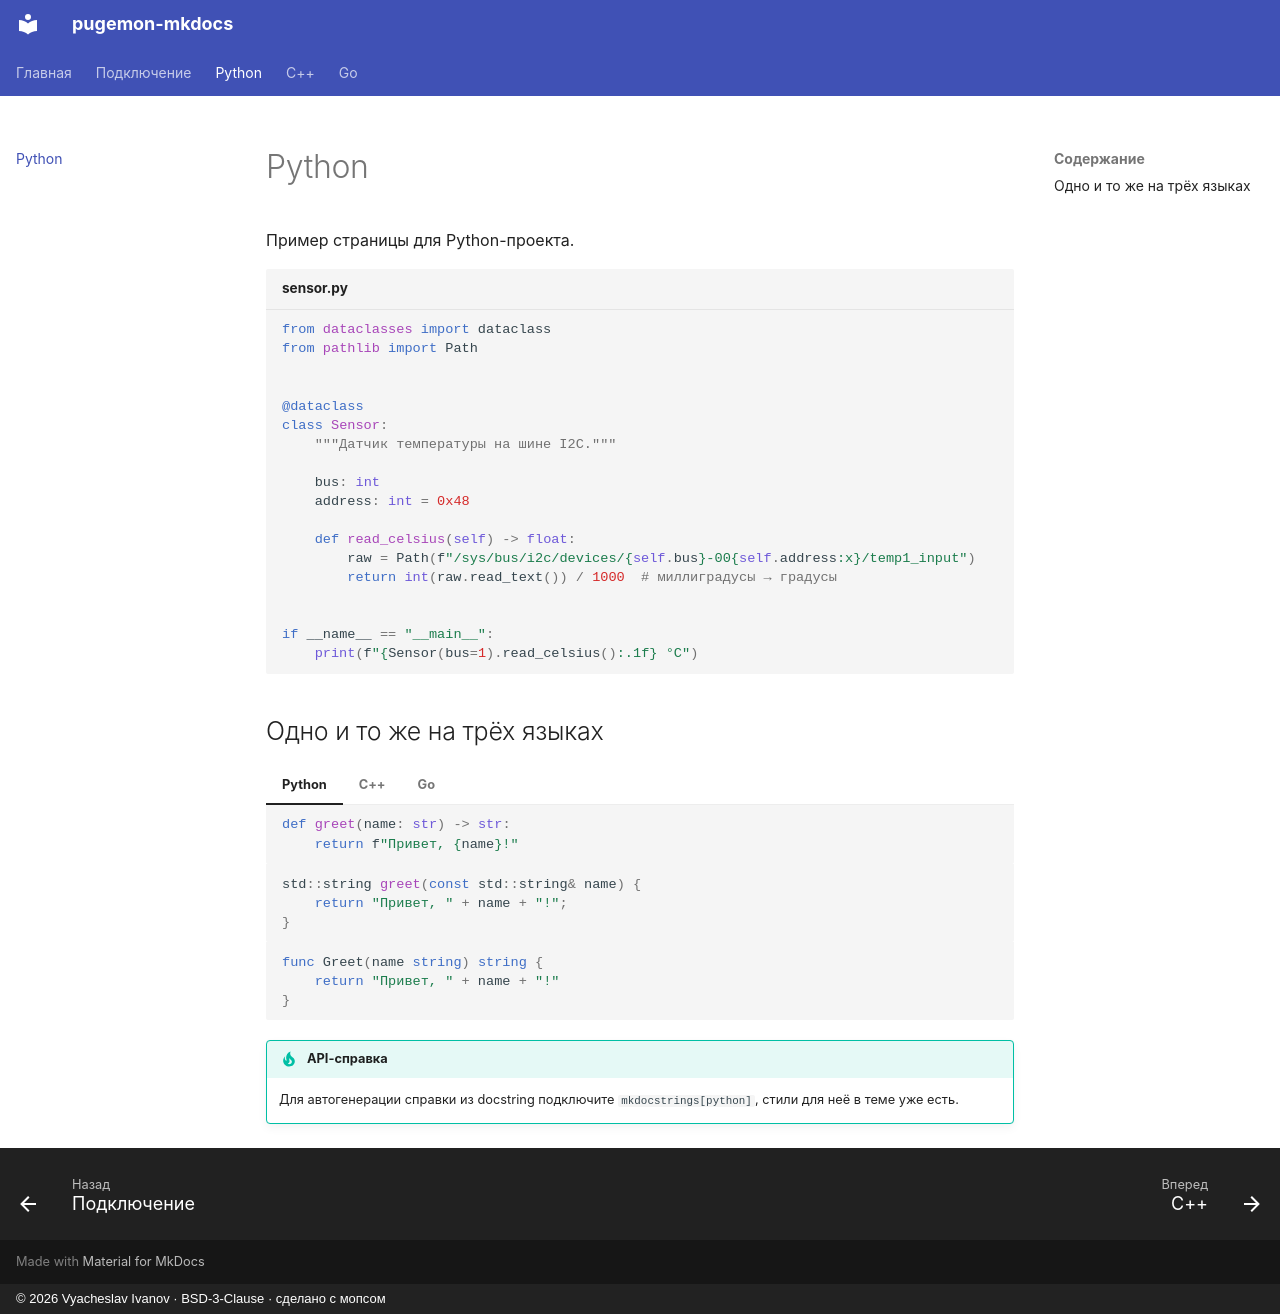

repository: Pugemon/pugemon-mkdocs · page: python/index.html · generator: mkdocs · copyright: © 2026 Vyacheslav Ivanov · BSD-3-Clause · сделано с мопсом

# Python

Пример страницы для Python-проекта.

```python title="sensor.py"
from dataclasses import dataclass
from pathlib import Path


@dataclass
class Sensor:
    """Датчик температуры на шине I2C."""

    bus: int
    address: int = 0x48

    def read_celsius(self) -> float:
        raw = Path(f"/sys/bus/i2c/devices/{self.bus}-00{self.address:x}/temp1_input")
        return int(raw.read_text()) / 1000  # миллиградусы → градусы


if __name__ == "__main__":
    print(f"{Sensor(bus=1).read_celsius():.1f} °C")
```

## Одно и то же на трёх языках

=== "Python"

    ```python
    def greet(name: str) -> str:
        return f"Привет, {name}!"
    ```

=== "C++"

    ```cpp
    std::string greet(const std::string& name) {
        return "Привет, " + name + "!";
    }
    ```

=== "Go"

    ```go
    func Greet(name string) string {
        return "Привет, " + name + "!"
    }
    ```

!!! tip "API-справка"
    Для автогенерации справки из docstring подключите `mkdocstrings[python]`, стили для неё в теме уже есть.
